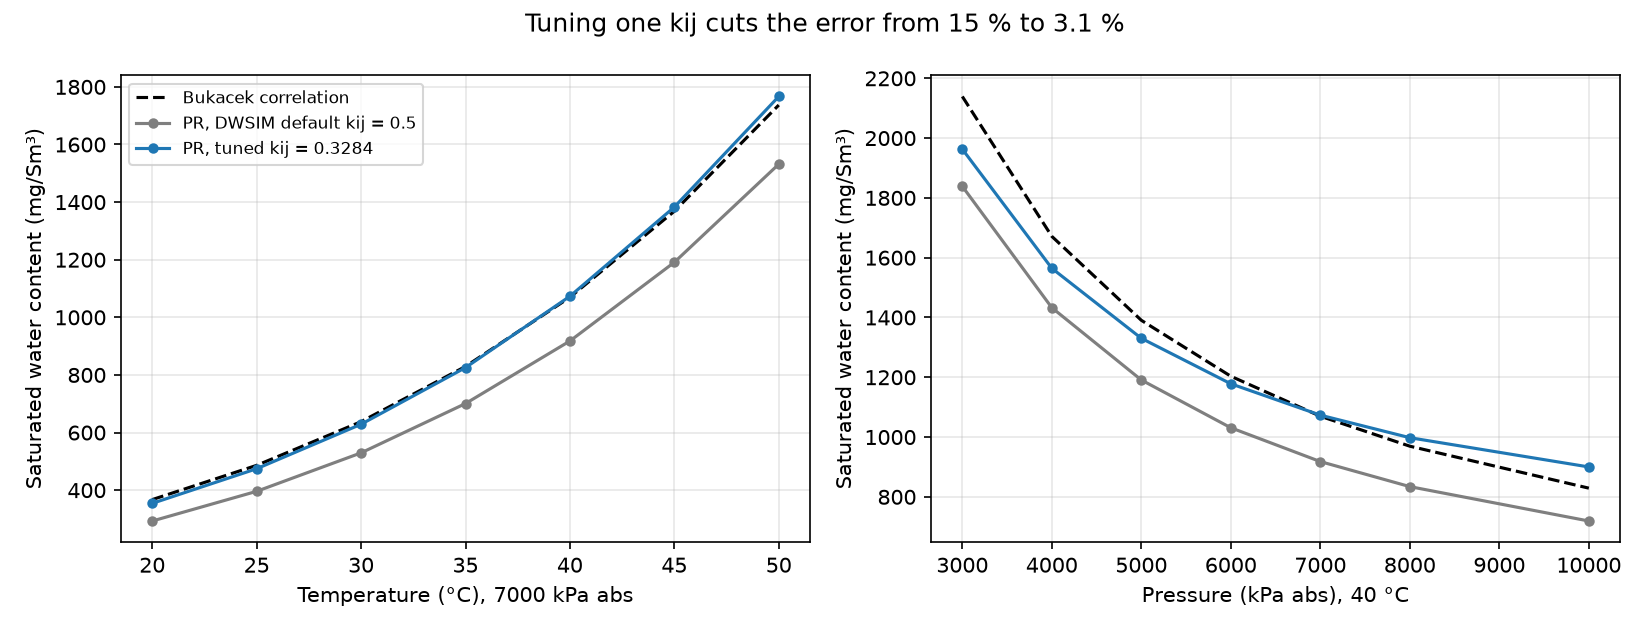

Data behind this chart, as committed beside it:
sweep, T_C, P_kPa, bukacek, pr_default, pr_tuned, dev_default_pct, dev_tuned_pct
T, 20.0, 7000, 367.3, 293, 354.2, -20.24, -3.56
T, 25.0, 7000, 486.2, 396.1, 474.4, -18.54, -2.42
T, 30.0, 7000, 637.8, 529.6, 628.9, -16.97, -1.4
T, 35.0, 7000, 829.4, 700.7, 825.5, -15.52, -0.48
T, 40.0, 7000, 1070, 917.9, 1073, -14.19, 0.33
T, 45.0, 7000, 1368, 1191, 1383, -12.95, 1.06
T, 50.0, 7000, 1737, 1532, 1767, -11.82, 1.71
P, 40.0, 3000, 2139, 1839, 1963, -14.06, -8.24
P, 40.0, 4000, 1671, 1433, 1564, -14.28, -6.39
P, 40.0, 5000, 1391, 1191, 1330, -14.36, -4.34
P, 40.0, 6000, 1203, 1031, 1178, -14.32, -2.1
P, 40.0, 7000, 1070, 917.9, 1073, -14.19, 0.33
P, 40.0, 8000, 969.4, 834.1, 997.8, -13.95, 2.93
P, 40.0, 10000, 829, 719.1, 900, -13.26, 8.56
